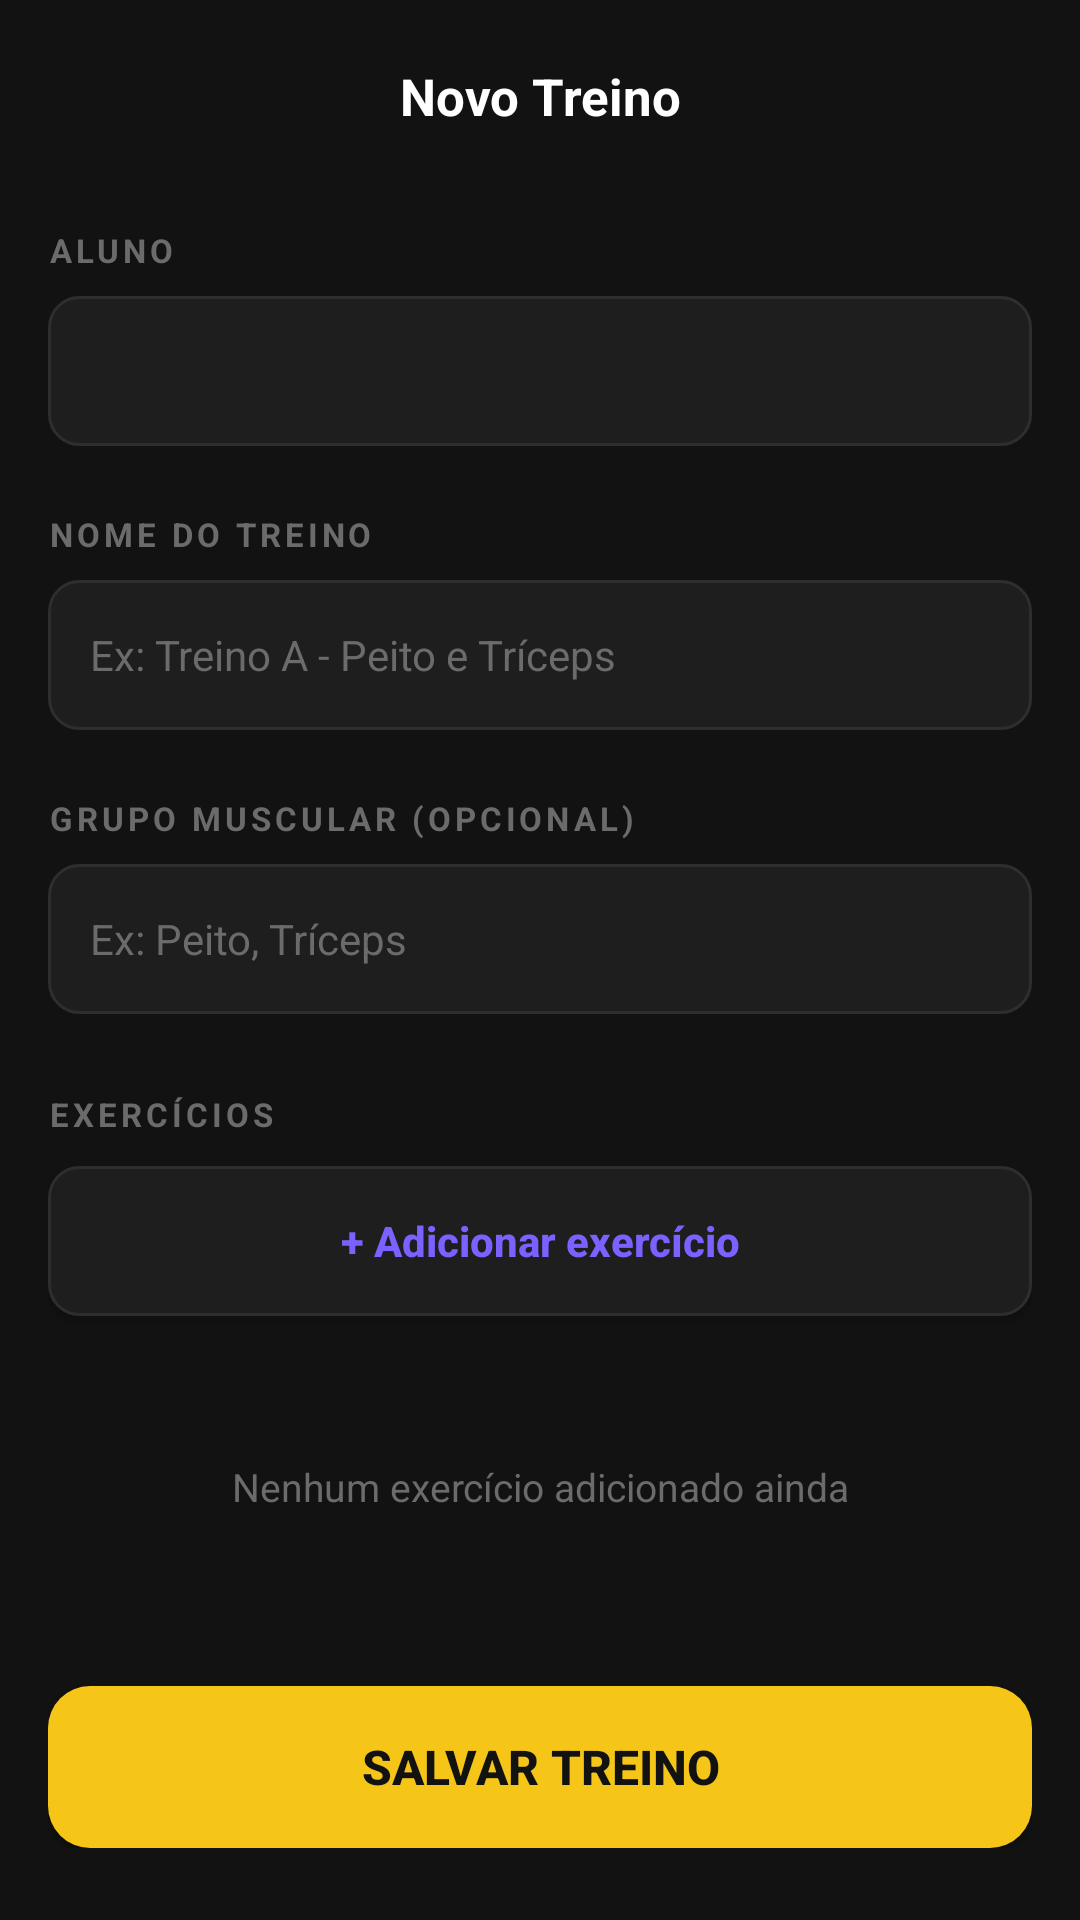

Produce the Android XML layout that renders to this screen, including the resource entries it uses.
<!-- AndroidManifest.xml: application theme Theme.MyApplication -->
<!-- res/layout/activity_cadastro_treino.xml -->
<?xml version="1.0" encoding="utf-8"?>
<androidx.coordinatorlayout.widget.CoordinatorLayout
    xmlns:android="http://schemas.android.com/apk/res/android"
    xmlns:app="http://schemas.android.com/apk/res-auto"
    xmlns:tools="http://schemas.android.com/tools"
    android:layout_width="match_parent"
    android:layout_height="match_parent"
    android:background="#121212"
    tools:context=".ui.treino.CadastroTreinoActivity">

    <com.google.android.material.appbar.AppBarLayout
        android:layout_width="match_parent"
        android:layout_height="wrap_content"
        android:background="#121212"
        app:elevation="0dp">

        <androidx.appcompat.widget.Toolbar
            android:id="@+id/toolbar"
            android:layout_width="match_parent"
            android:layout_height="?attr/actionBarSize"
            android:background="#121212"
            app:contentInsetEnd="0dp"
            app:contentInsetStart="0dp">

            <ImageButton
                android:id="@+id/btnBack"
                android:layout_width="44dp"
                android:layout_height="44dp"
                android:layout_marginStart="8dp"
                android:background="?attr/selectableItemBackgroundBorderless"
                android:contentDescription="Voltar"
                android:src="@drawable/baseline_arrow_back_24"
                app:tint="#FFFFFF" />

            <TextView
                android:layout_width="match_parent"
                android:layout_height="wrap_content"
                android:layout_marginEnd="52dp"
                android:gravity="center"
                android:text="Novo Treino"
                android:textColor="#FFFFFF"
                android:textSize="17sp"
                android:textStyle="bold" />

        </androidx.appcompat.widget.Toolbar>
    </com.google.android.material.appbar.AppBarLayout>

    <androidx.core.widget.NestedScrollView
        android:layout_width="match_parent"
        android:layout_height="match_parent"
        android:clipToPadding="false"
        android:paddingBottom="96dp"
        app:layout_behavior="@string/appbar_scrolling_view_behavior">

        <LinearLayout
            android:layout_width="match_parent"
            android:layout_height="wrap_content"
            android:orientation="vertical"
            android:paddingHorizontal="16dp"
            android:paddingTop="12dp">

            <TextView
                android:layout_width="match_parent"
                android:layout_height="wrap_content"
                android:layout_marginBottom="8dp"
                android:letterSpacing="0.12"
                android:text="ALUNO"
                android:textColor="#6B6B6B"
                android:textSize="11sp"
                android:textStyle="bold" />

            <Spinner
                android:id="@+id/spinnerUsuario"
                android:layout_width="match_parent"
                android:layout_height="50dp"
                android:background="@drawable/selector_ex_input" />

            <TextView
                android:layout_width="match_parent"
                android:layout_height="wrap_content"
                android:layout_marginTop="22dp"
                android:layout_marginBottom="8dp"
                android:letterSpacing="0.12"
                android:text="NOME DO TREINO"
                android:textColor="#6B6B6B"
                android:textSize="11sp"
                android:textStyle="bold" />

            <EditText
                android:id="@+id/etNomeTreino"
                android:layout_width="match_parent"
                android:layout_height="50dp"
                android:background="@drawable/selector_ex_input"
                android:hint="Ex: Treino A - Peito e Tríceps"
                android:inputType="textCapSentences"
                android:maxLines="1"
                android:paddingHorizontal="14dp"
                android:textColor="#FFFFFF"
                android:textColorHint="#6B6B6B"
                android:textSize="14sp" />

            <TextView
                android:layout_width="match_parent"
                android:layout_height="wrap_content"
                android:layout_marginTop="22dp"
                android:layout_marginBottom="8dp"
                android:letterSpacing="0.12"
                android:text="GRUPO MUSCULAR (OPCIONAL)"
                android:textColor="#6B6B6B"
                android:textSize="11sp"
                android:textStyle="bold" />

            <EditText
                android:id="@+id/etGrupoMuscular"
                android:layout_width="match_parent"
                android:layout_height="50dp"
                android:background="@drawable/selector_ex_input"
                android:hint="Ex: Peito, Tríceps"
                android:inputType="textCapSentences"
                android:maxLines="1"
                android:paddingHorizontal="14dp"
                android:textColor="#FFFFFF"
                android:textColorHint="#6B6B6B"
                android:textSize="14sp" />

            <LinearLayout
                android:layout_width="match_parent"
                android:layout_height="wrap_content"
                android:layout_marginTop="26dp"
                android:gravity="center_vertical"
                android:orientation="horizontal">

                <TextView
                    android:layout_width="0dp"
                    android:layout_height="wrap_content"
                    android:layout_weight="1"
                    android:letterSpacing="0.12"
                    android:text="EXERCÍCIOS"
                    android:textColor="#6B6B6B"
                    android:textSize="11sp"
                    android:textStyle="bold" />
            </LinearLayout>

            <Button
                android:id="@+id/btnAdicionarExercicio"
                android:layout_width="match_parent"
                android:layout_height="50dp"
                android:layout_marginTop="10dp"
                android:background="@drawable/selector_ex_input"
                android:text="+ Adicionar exercício"
                android:textAllCaps="false"
                android:textColor="#7B61FF"
                android:textSize="14sp"
                android:textStyle="bold" />

            <androidx.recyclerview.widget.RecyclerView
                android:id="@+id/recyclerExercicios"
                android:layout_width="match_parent"
                android:layout_height="wrap_content"
                android:layout_marginTop="14dp"
                android:nestedScrollingEnabled="false" />

            <TextView
                android:id="@+id/tvListaVazia"
                android:layout_width="match_parent"
                android:layout_height="wrap_content"
                android:layout_marginTop="14dp"
                android:gravity="center"
                android:padding="20dp"
                android:text="Nenhum exercício adicionado ainda"
                android:textColor="#6B6B6B"
                android:textSize="13sp" />

        </LinearLayout>
    </androidx.core.widget.NestedScrollView>

    <LinearLayout
        android:layout_width="match_parent"
        android:layout_height="wrap_content"
        android:layout_gravity="bottom"
        android:background="#121212"
        android:orientation="vertical"
        android:paddingHorizontal="16dp"
        android:paddingTop="10dp"
        android:paddingBottom="24dp">

        <Button
            android:id="@+id/btnSalvarTreino"
            android:layout_width="match_parent"
            android:layout_height="54dp"
            android:background="@drawable/bg_btn_salvar"
            android:text="Salvar Treino"
            android:textColor="#121212"
            android:textSize="16sp"
            android:textStyle="bold" />
    </LinearLayout>

</androidx.coordinatorlayout.widget.CoordinatorLayout>
<!-- resources referenced by this layout -->
<resources>
  <!-- drawable bg_btn_salvar (drawable) -->
  <?xml version="1.0" encoding="utf-8"?>
  <ripple xmlns:android="http://schemas.android.com/apk/res/android"
      android:color="#D4A800">
      <item>
          <shape android:shape="rectangle">
              <corners android:radius="14dp" />
              <solid android:color="#F5C518" />
          </shape>
      </item>
  </ripple>
  <!-- drawable selector_ex_input (drawable) -->
  <?xml version="1.0" encoding="utf-8"?>
  <selector xmlns:android="http://schemas.android.com/apk/res/android">
      <item android:state_focused="true">
          <shape android:shape="rectangle">
              <corners android:radius="10dp" />
              <solid android:color="#1E1E1E" />
              <stroke android:width="1.5dp" android:color="#7B61FF" />
          </shape>
      </item>
      <item>
          <shape android:shape="rectangle">
              <corners android:radius="10dp" />
              <solid android:color="#1E1E1E" />
              <stroke android:width="1dp" android:color="#2E2E2E" />
          </shape>
      </item>
  </selector>
  <style name="Theme.MyApplication" parent="Theme.Material3.DayNight.NoActionBar">
          
      </style>
</resources>
